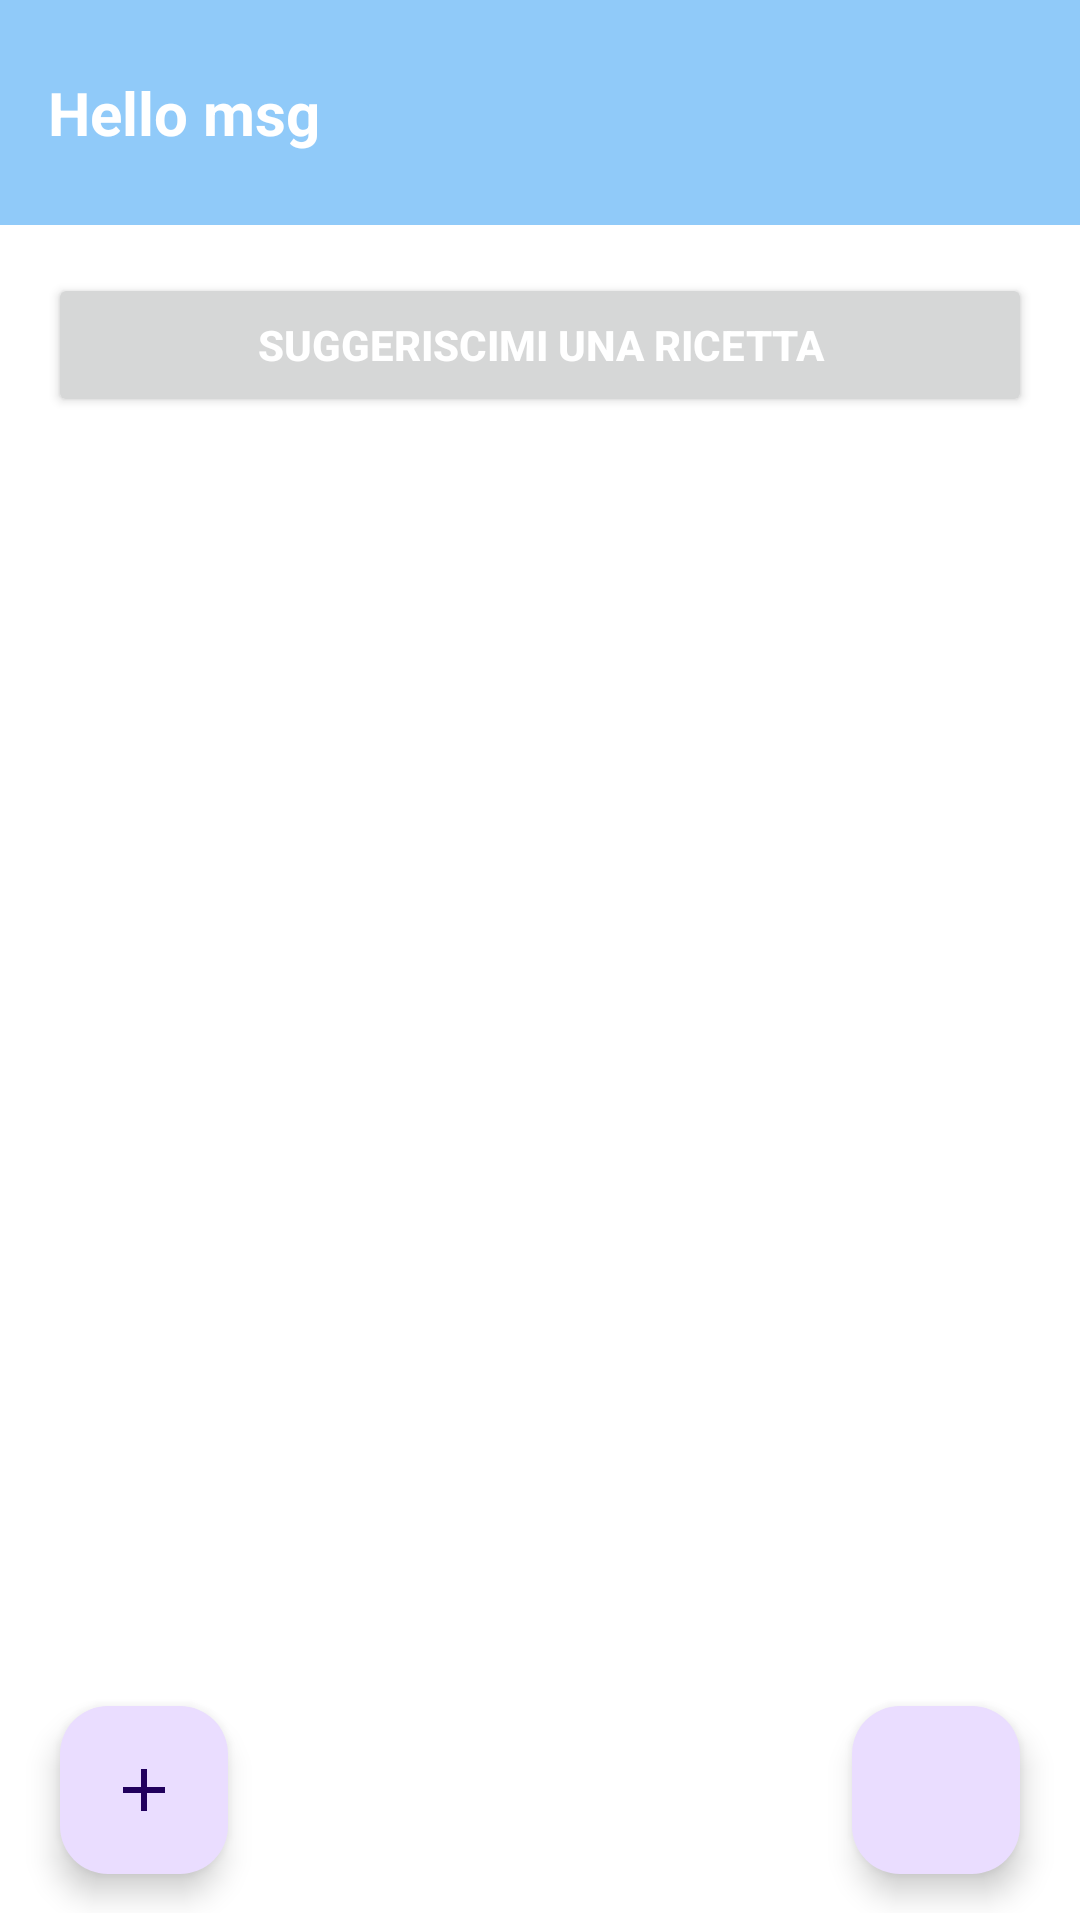

Produce the Android XML layout that renders to this screen, including the resource entries it uses.
<!-- AndroidManifest.xml: application theme Theme.GF_android -->
<!-- res/layout/activity_main.xml -->
<?xml version="1.0" encoding="utf-8"?>
<RelativeLayout xmlns:android="http://schemas.android.com/apk/res/android"
    xmlns:tools="http://schemas.android.com/tools"
    xmlns:app="http://schemas.android.com/apk/res-auto"
    android:layout_width="match_parent"
    android:layout_height="match_parent"
    android:background="#FFFFFF"
    tools:context=".MainActivity">

    
    <LinearLayout
        android:layout_width="match_parent"
        android:layout_height="75dp"
        android:background="#90CAF9"
        android:orientation="horizontal"
        android:padding="16dp"
        android:id="@+id/upper_bar">

        <TextView
            android:id="@+id/hello_msg"
            android:layout_width="wrap_content"
            android:layout_height="wrap_content"
            android:layout_gravity="center_vertical"
            android:text="Hello msg"
            android:textColor="#FFFFFF"
            android:textSize="20sp"
            android:textStyle="bold"
            tools:ignore="HardcodedText" />
    </LinearLayout>


    

    
    <Button
        android:id="@+id/btn_suggerisci"
        style="@style/LightBlueButton"
        android:layout_width="match_parent"
        android:layout_height="wrap_content"
        android:layout_margin="16dp"
        android:layout_below="@id/upper_bar"
        android:elevation="4dp"
        android:padding="12dp"
        android:text="Suggeriscimi una ricetta"
        android:textColor="#FFFFFF"
        android:textStyle="bold"
        tools:ignore="HardcodedText" />

    <androidx.recyclerview.widget.RecyclerView
        android:id="@+id/recyclerView"
        android:layout_width="match_parent"
        android:layout_height="wrap_content"
        android:layout_below="@id/btn_suggerisci"
        android:layout_margin="8dp"
        android:scrollbars="vertical" />

    
    <LinearLayout
        android:layout_width="match_parent"
        android:layout_height="93dp"
        android:layout_alignParentBottom="true"
        android:layout_marginBottom="-2dp"
        android:orientation="horizontal"
        android:padding="4dp">

        
        <com.google.android.material.floatingactionbutton.FloatingActionButton
            android:id="@+id/fab_add_Alimento"
            android:layout_width="56dp"
            android:layout_height="56dp"
            android:layout_margin="16dp"
            android:elevation="4dp"
            android:contentDescription="@string/add_button"
            app:srcCompat="@drawable/ic_add"
            style="@style/LightBlueButton"
            />

        <View
            android:layout_width="0dp"
            android:layout_height="wrap_content"
            android:layout_weight="1" />

        
        <com.google.android.material.floatingactionbutton.FloatingActionButton
            android:id="@+id/fab_filter_Alimento"
            android:layout_width="56dp"
            style="@style/LightBlueButton"

            android:layout_height="56dp"
            android:layout_margin="16dp"
            android:elevation="4dp"
            android:contentDescription="@string/filter_button"
            app:srcCompat="@drawable/ic_filter" />

    </LinearLayout>

</RelativeLayout>
<!-- resources referenced by this layout -->
<resources>
  <!-- drawable ic_add (drawable) -->
  <?xml version="1.0" encoding="utf-8"?>
  <vector xmlns:android="http://schemas.android.com/apk/res/android"
          android:width="24dp"
          android:height="24dp"
          android:viewportWidth="24.0"
          android:viewportHeight="24.0">
          <path
              android:fillColor="@color/white"
              android:pathData="M19,13h-6v6h-2v-6H5v-2h6V5h2v6h6v2z"/>
  </vector>
  <!-- drawable ic_filter (drawable) -->
  <?xml version="1.0" encoding="utf-8"?>
  <vector xmlns:android="http://schemas.android.com/apk/res/android"
      android:width="24dp"
      android:height="24dp"
      android:viewportHeight="24"
      android:viewportWidth="24"
      android:tint="@color/white">
      <path
          android:fillColor="@color/blu_logo"
          android:pathData="M3,2H21V2H21V4H20.92L15,9.92V22.91L9,16.91V9.91L3.09,4H3V2M11,16.08L13,18.08V9H13.09L18.09,4H5.92L10.92,9H11V16.08Z"/>
  </vector>
  <string name="add_button">Add Button</string>
  <string name="filter_button">Filter Button</string>
  <style name="Theme.GF_android" parent="Base.Theme.GF_android" />
  <color name="white">#FFFFFFFF</color>
  <style name="Base.Theme.GF_android" parent="Theme.Material3.DayNight.NoActionBar">
          
          
      </style>
</resources>
